Run: headless pygame with SDL's dummy video driver; simulated clock (each Clock.tick advances the game by its frame time, no real sleeping); random seed 0; keys injected as events and as key.get_pressed() state; mouse plan: one left click at the window centre at the start of phase 2, then a move to the lower-right quarter at the start of phase 3.
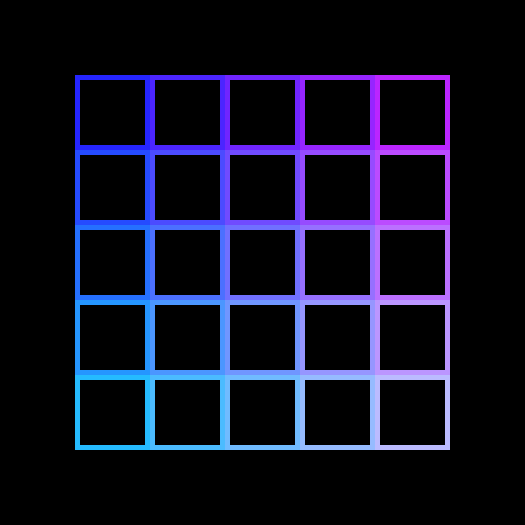
Frame 1 of 4 · flips 1–60 · no input
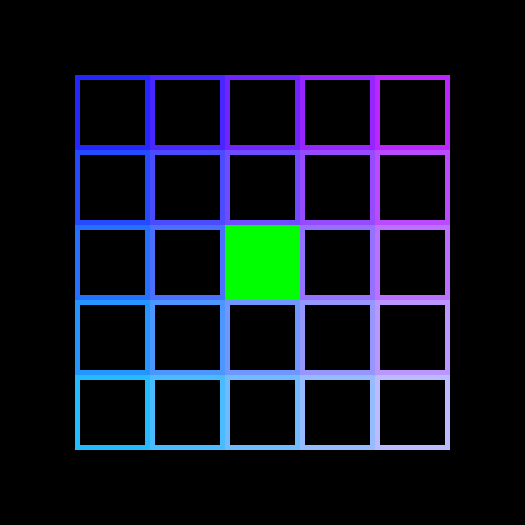
Frame 2 of 4 · flips 61–180 · clicked the window centre · tapped SPACE, RETURN · held RIGHT (→), D
Frame 3 of 4 · flips 181–300 · moved the mouse to the lower-right quarter · held DOWN (↓), S · screen unchanged from frame 2, image omitted
Frame 4 of 4 · flips 301–420 · held LEFT (←), A, UP (↑), W · screen unchanged from frame 3, image omitted

The pygame program that drew these frames:

import pygame, sys

pygame.init()

class Game():
    def __init__(self):
        self.sideLength = 75
        squares = 5

        size = self.sideLength * (squares+2), self.sideLength * (squares+2)
        fillHeight, fillWidth = self.sideLength * squares, self.sideLength * squares

        self.screen = pygame.display.set_mode(size)

        self.rectangles = []
        i = self.sideLength
        while i < fillWidth + self.sideLength:

            j = self.sideLength
            while j < fillHeight + self.sideLength:

                rectangle = pygame.Rect(i, j, self.sideLength, self.sideLength)
                pygame.draw.rect(self.screen, [i/2, j/2, 255], rectangle, 5)
                self.rectangles.append(rectangle)

                j += self.sideLength
            i += self.sideLength

    def fillRect(self, pos, colour=[0, 255, 0]):
        for i in self.rectangles:
            if i.collidepoint(pos):
                pygame.draw.rect(self.screen, colour, i)


game = Game()
while True:
    for event in pygame.event.get():
        if event.type == pygame.QUIT: 
            sys.exit()
        elif event.type == pygame.MOUSEBUTTONUP:
            pos = pygame.mouse.get_pos()
            game.fillRect(pos)

    
    pygame.display.flip()
